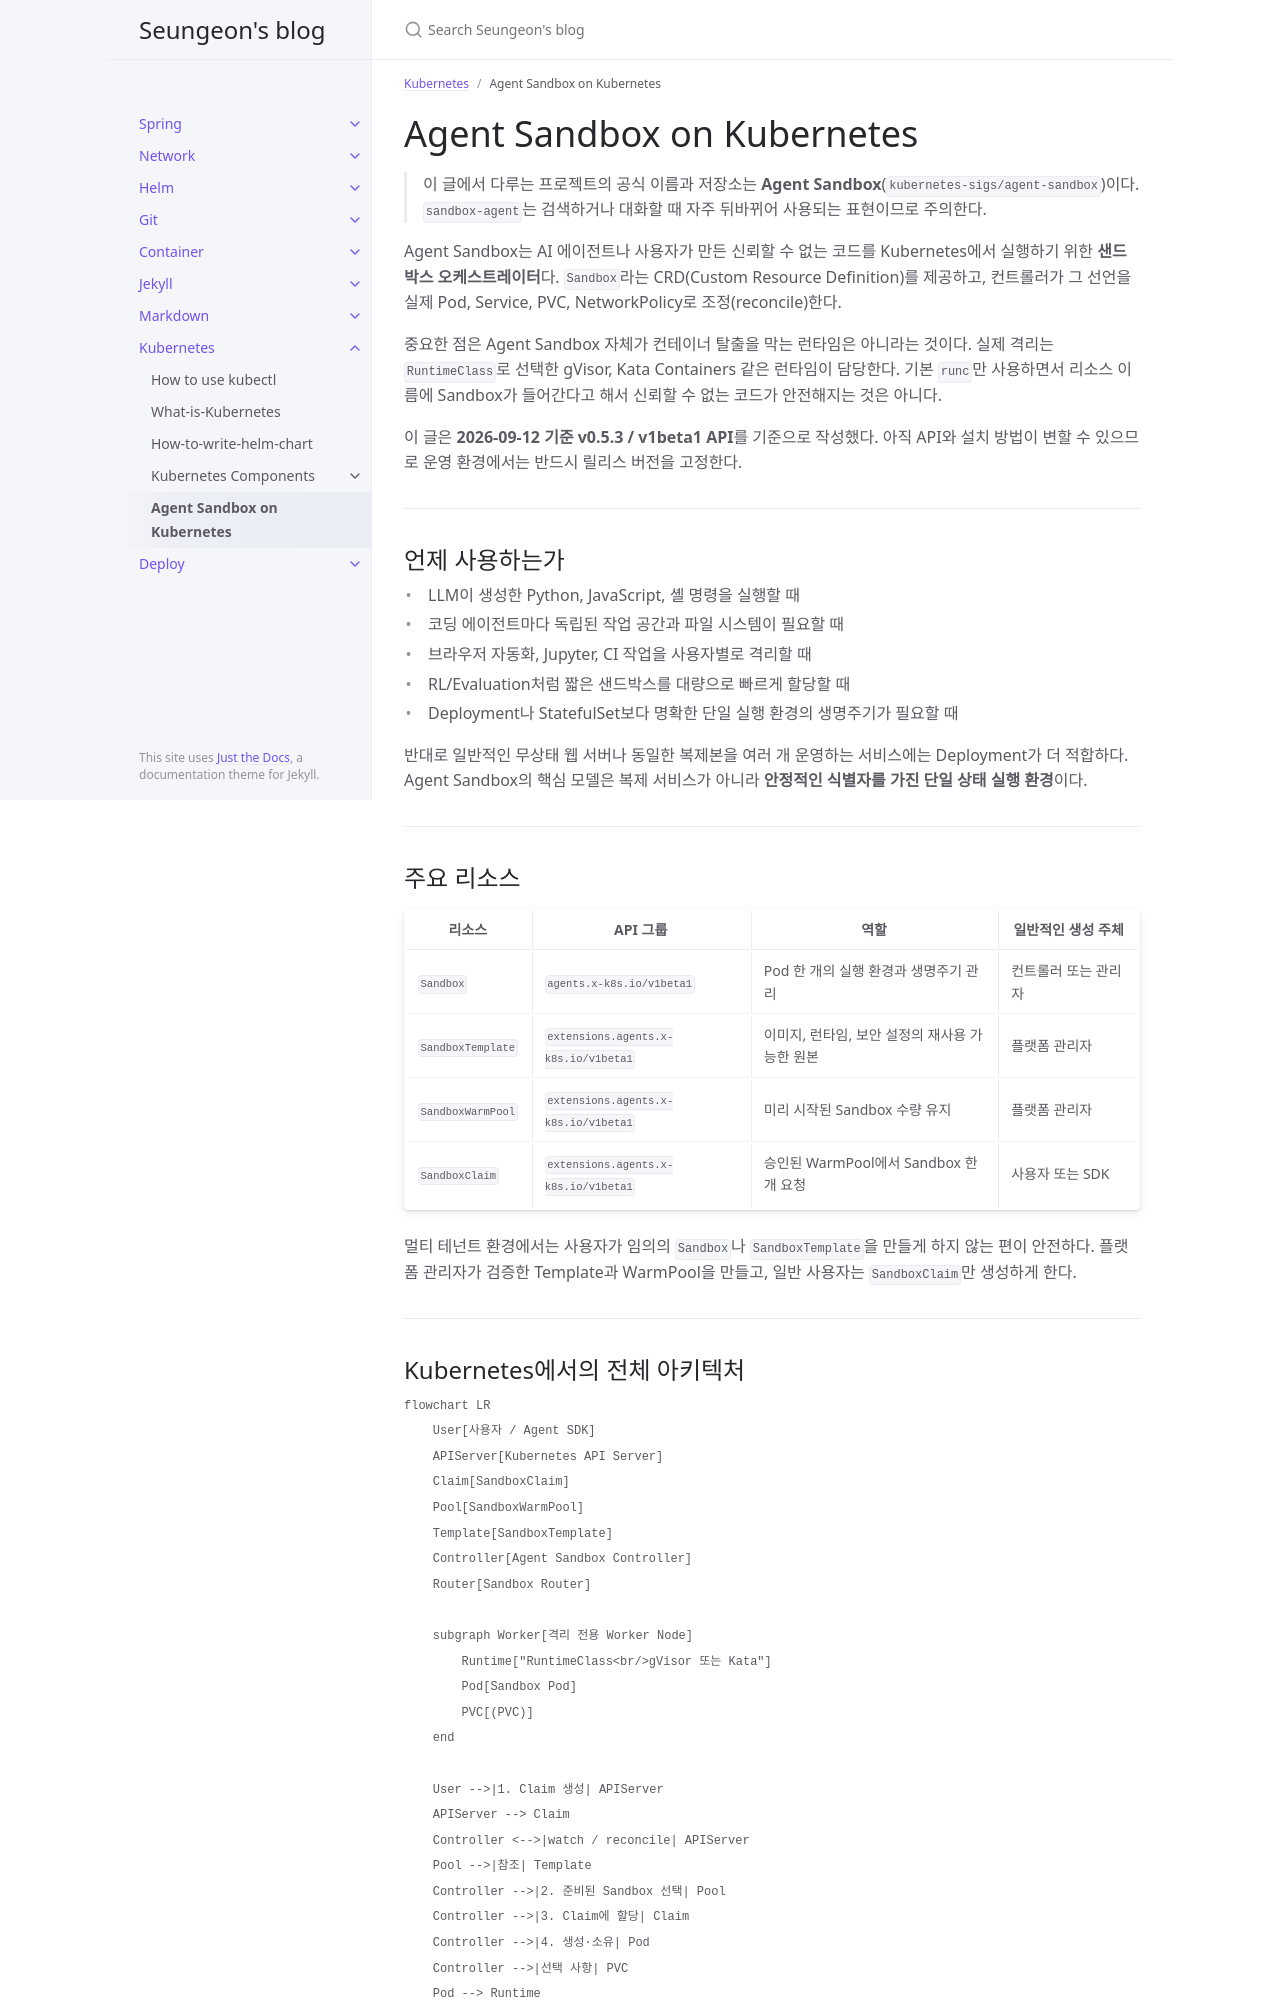

repository: JISEUNGON/jiseungon.github.io · page: docs/k8s/sandbox-agent.html · generator: jekyll

---
layout: post
title: "Agent Sandbox on Kubernetes"
parent: Kubernetes
date: 2026-09-12
nav_order: 3
excerpt: Kubernetes에서 격리된 AI 에이전트 실행 환경을 만들고 WarmPool, RBAC, 네트워크 정책을 안전하게 운영하는 방법
---

# Agent Sandbox on Kubernetes

> 이 글에서 다루는 프로젝트의 공식 이름과 저장소는 **Agent Sandbox**(`kubernetes-sigs/agent-sandbox`)이다. `sandbox-agent`는 검색하거나 대화할 때 자주 뒤바뀌어 사용되는 표현이므로 주의한다.

Agent Sandbox는 AI 에이전트나 사용자가 만든 신뢰할 수 없는 코드를 Kubernetes에서 실행하기 위한 **샌드박스 오케스트레이터**다. `Sandbox`라는 CRD(Custom Resource Definition)를 제공하고, 컨트롤러가 그 선언을 실제 Pod, Service, PVC, NetworkPolicy로 조정(reconcile)한다.

중요한 점은 Agent Sandbox 자체가 컨테이너 탈출을 막는 런타임은 아니라는 것이다. 실제 격리는 `RuntimeClass`로 선택한 gVisor, Kata Containers 같은 런타임이 담당한다. 기본 `runc`만 사용하면서 리소스 이름에 Sandbox가 들어간다고 해서 신뢰할 수 없는 코드가 안전해지는 것은 아니다.

이 글은 **2026-09-12 기준 v0.5.3 / v1beta1 API**를 기준으로 작성했다. 아직 API와 설치 방법이 변할 수 있으므로 운영 환경에서는 반드시 릴리스 버전을 고정한다.

---

## 언제 사용하는가

- LLM이 생성한 Python, JavaScript, 셸 명령을 실행할 때
- 코딩 에이전트마다 독립된 작업 공간과 파일 시스템이 필요할 때
- 브라우저 자동화, Jupyter, CI 작업을 사용자별로 격리할 때
- RL/Evaluation처럼 짧은 샌드박스를 대량으로 빠르게 할당할 때
- Deployment나 StatefulSet보다 명확한 단일 실행 환경의 생명주기가 필요할 때

반대로 일반적인 무상태 웹 서버나 동일한 복제본을 여러 개 운영하는 서비스에는 Deployment가 더 적합하다. Agent Sandbox의 핵심 모델은 복제 서비스가 아니라 **안정적인 식별자를 가진 단일 상태 실행 환경**이다.

---

## 주요 리소스

| 리소스 | API 그룹 | 역할 | 일반적인 생성 주체 |
| --- | --- | --- | --- |
| `Sandbox` | `agents.x-k8s.io/v1beta1` | Pod 한 개의 실행 환경과 생명주기 관리 | 컨트롤러 또는 관리자 |
| `SandboxTemplate` | `extensions.agents.x-k8s.io/v1beta1` | 이미지, 런타임, 보안 설정의 재사용 가능한 원본 | 플랫폼 관리자 |
| `SandboxWarmPool` | `extensions.agents.x-k8s.io/v1beta1` | 미리 시작된 Sandbox 수량 유지 | 플랫폼 관리자 |
| `SandboxClaim` | `extensions.agents.x-k8s.io/v1beta1` | 승인된 WarmPool에서 Sandbox 한 개 요청 | 사용자 또는 SDK |

멀티 테넌트 환경에서는 사용자가 임의의 `Sandbox`나 `SandboxTemplate`을 만들게 하지 않는 편이 안전하다. 플랫폼 관리자가 검증한 Template과 WarmPool을 만들고, 일반 사용자는 `SandboxClaim`만 생성하게 한다.

---
